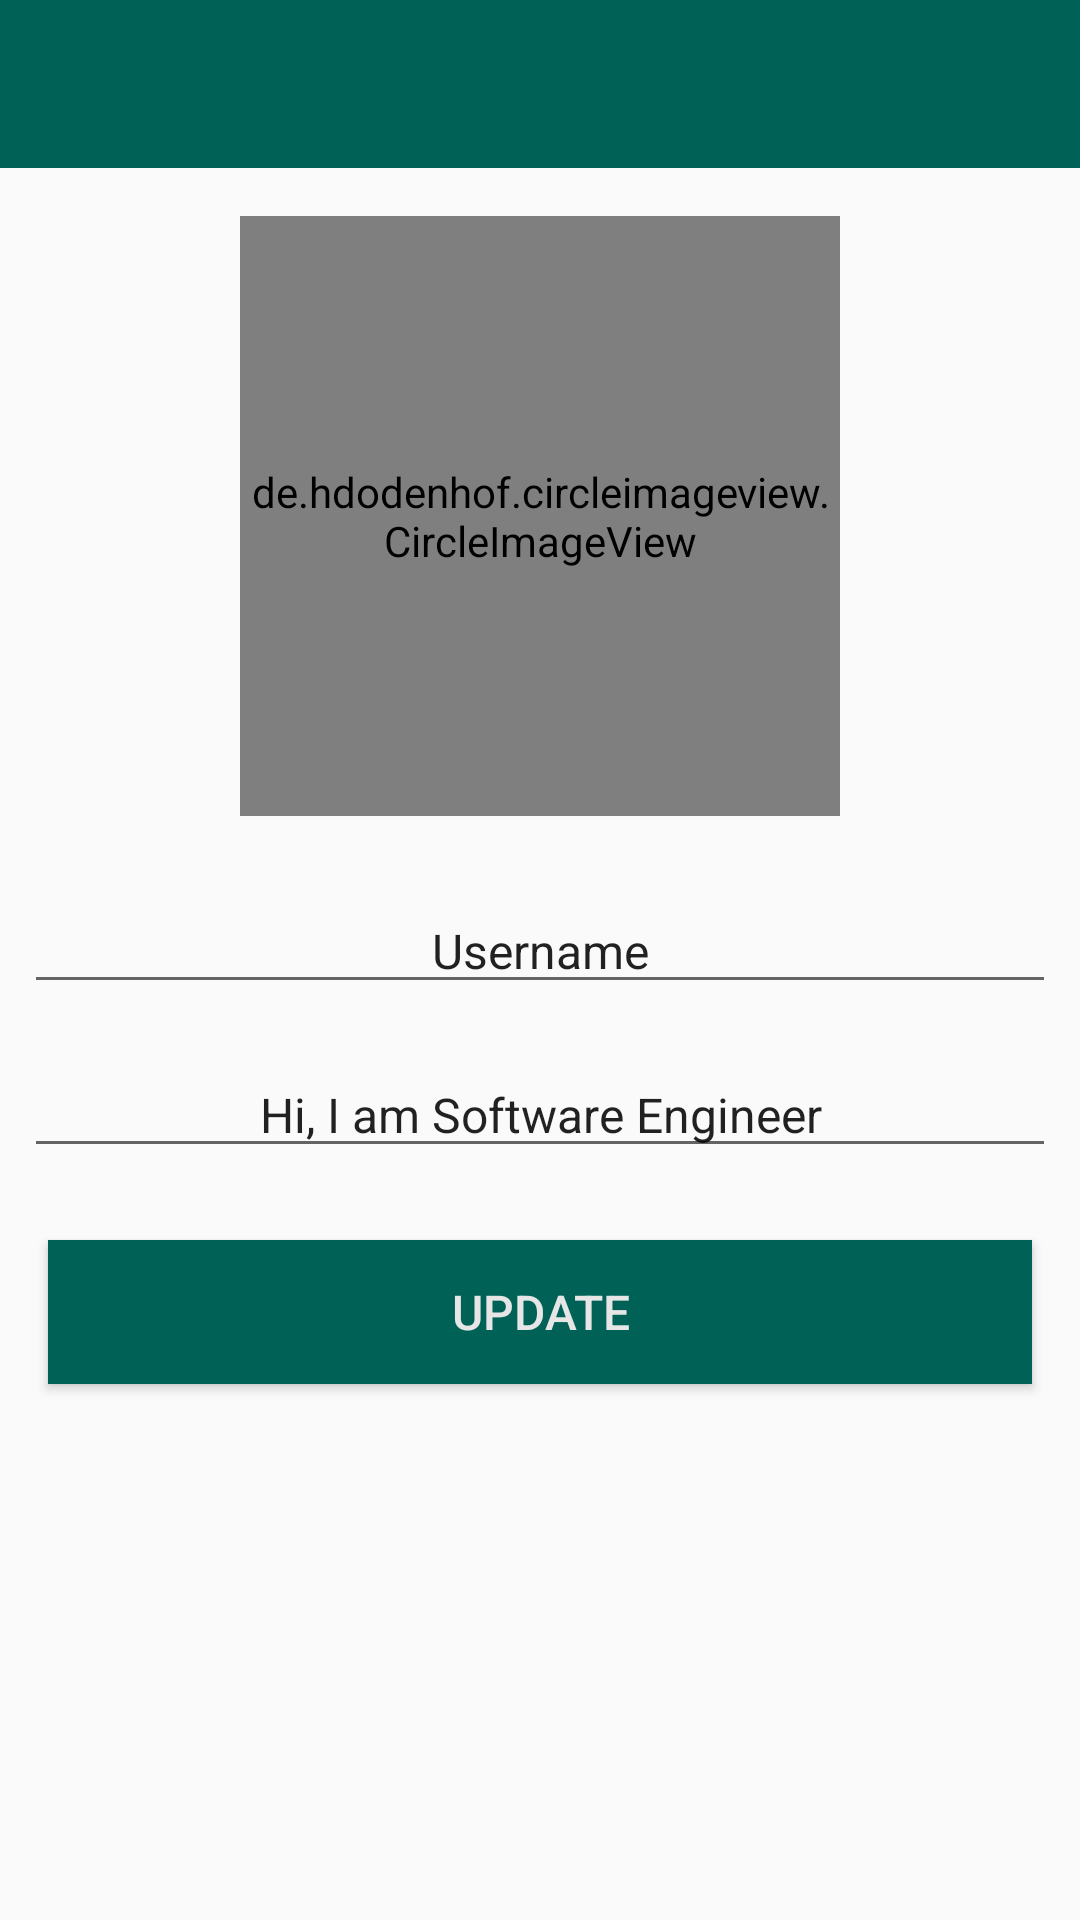

Android layout source for this screen:
<!-- AndroidManifest.xml: application theme AppTheme -->
<!-- res/layout/activity_setting.xml -->
<?xml version="1.0" encoding="utf-8"?>
<RelativeLayout xmlns:android="http://schemas.android.com/apk/res/android"
    xmlns:app="http://schemas.android.com/apk/res-auto"
    xmlns:tools="http://schemas.android.com/tools"
    android:layout_width="match_parent"
    android:layout_height="match_parent"
    tools:context=".Activities.SettingActivity">

  <androidx.appcompat.widget.Toolbar
      android:id="@+id/setting_toolbar"
      android:layout_width="match_parent"
      android:layout_height="wrap_content"
      android:background="@color/colorPrimary"
      android:theme="@style/ThemeOverlay.AppCompat.Dark.ActionBar"/>

  <ScrollView
      android:layout_width="match_parent"
      android:layout_height="match_parent"
      android:layout_below="@+id/setting_toolbar">

    <LinearLayout
        android:layout_width="match_parent"
        android:layout_height="wrap_content"
        android:orientation="vertical">

      <de.hdodenhof.circleimageview.CircleImageView
          android:id="@+id/profile_image_settings"
          android:layout_width="200dp"
          android:layout_height="200dp"
          android:src="@drawable/profile"
          app:civ_border_width="3dp"
          app:civ_border_overlay="true"
          android:layout_gravity="center_horizontal"
          android:layout_margin="16dp"
          app:civ_border_color="@color/colorPrimary"/>

      <EditText
          android:id="@+id/edit_username"
          android:layout_width="match_parent"
          android:layout_height="wrap_content"
          android:textSize="16sp"
          android:gravity="center"
          android:layout_margin="8dp"
          android:inputType="text|textNoSuggestions"
          android:text="Username"/>

      <EditText
          android:id="@+id/edit_profile_bio"
          android:layout_width="match_parent"
          android:layout_height="wrap_content"
          android:textSize="16sp"
          android:gravity="center"
          android:layout_margin="8dp"
          android:text="Hi, I am Software Engineer"/>

      <Button
          android:id="@+id/settings_update_button"
          android:layout_width="match_parent"
          android:layout_height="wrap_content"
          android:textSize="16sp"
          android:background="@color/colorPrimary"
          android:layout_margin="16dp"
          android:textColor="@color/colorAccent"
          android:text="Update"/>

    </LinearLayout>

  </ScrollView>


</RelativeLayout>
<!-- resources referenced by this layout -->
<resources>
  <color name="colorAccent">#E6E6E6</color>
  <color name="colorPrimary">#006257</color>
  <style name="AppTheme" parent="Theme.AppCompat.Light.NoActionBar">
          
          <item name="colorPrimary">@color/colorPrimary</item>
          <item name="colorPrimaryDark">@color/colorPrimaryDark</item>
          <item name="colorAccent">@color/colorAccent</item>
      </style>
  
  
      //custom tabLayout design
  <color name="colorPrimaryDark">#005048</color>
</resources>
